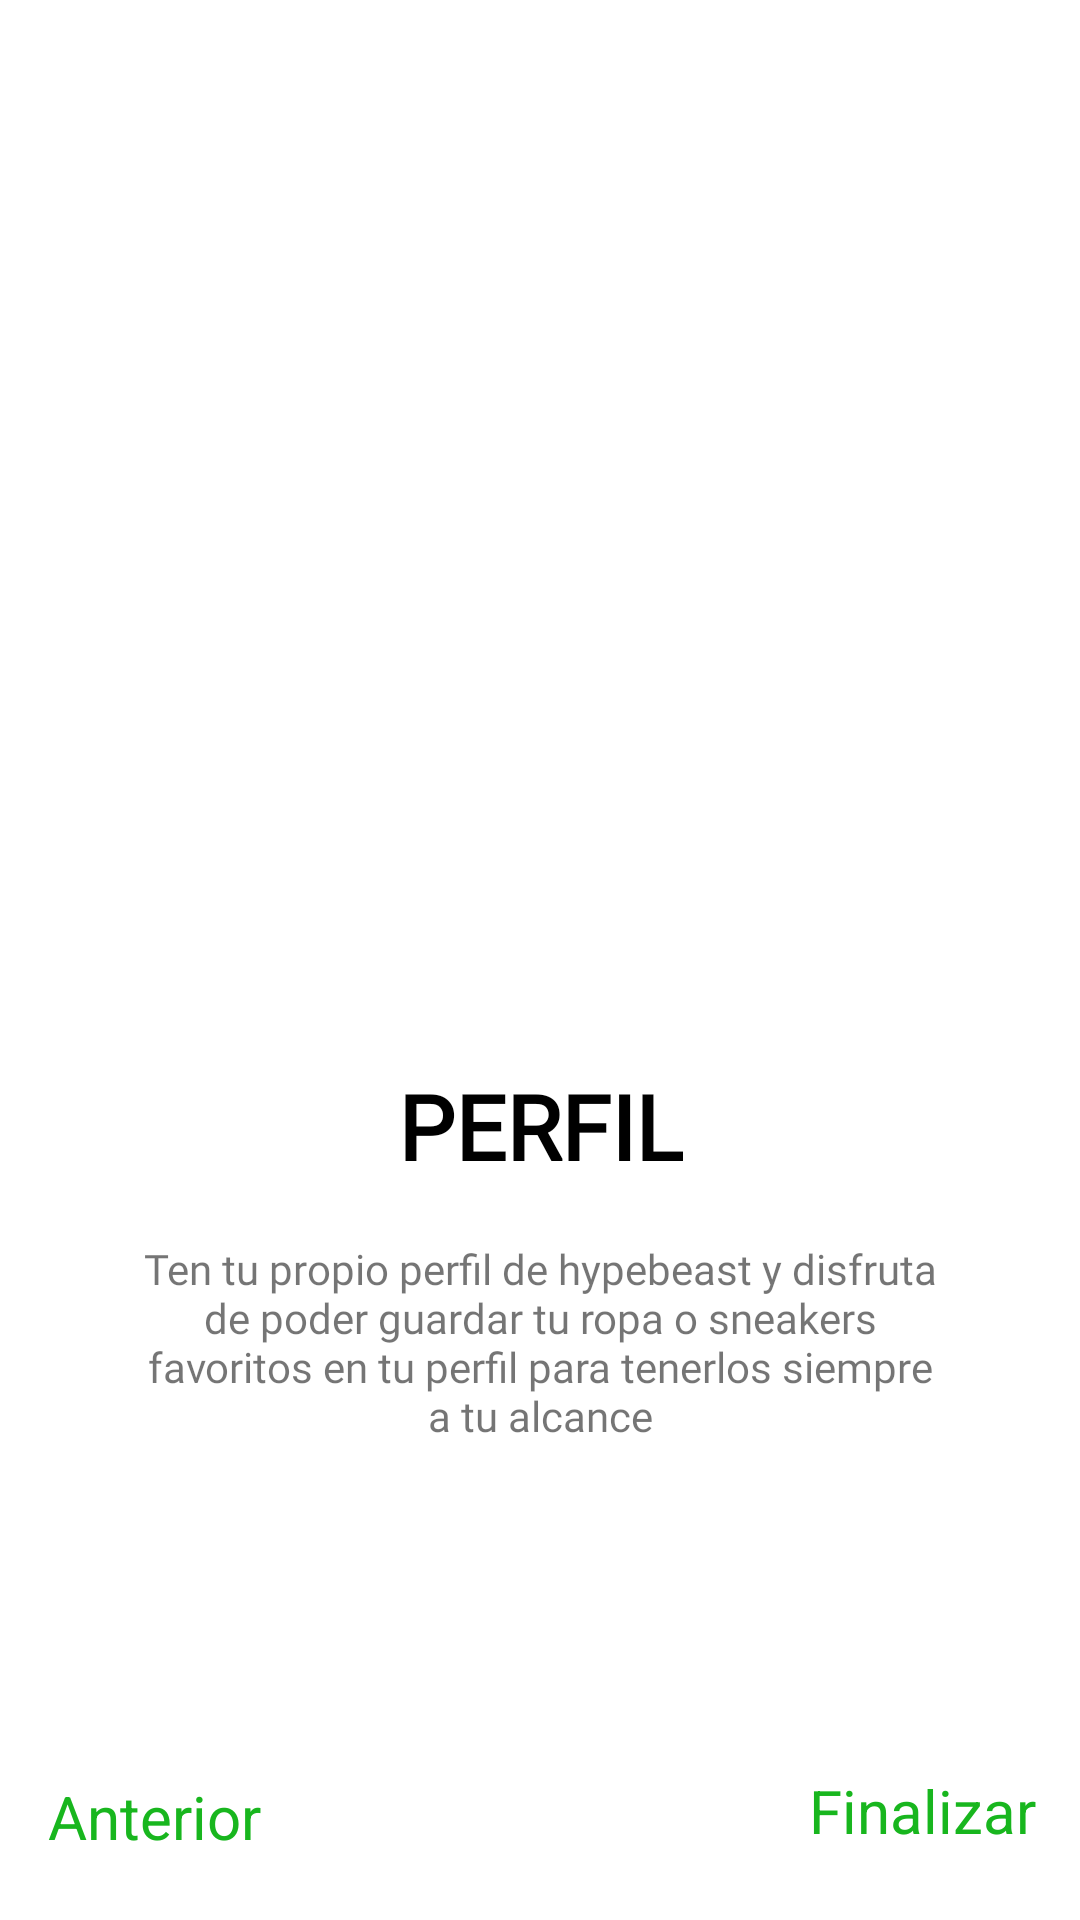

The Android layout XML behind this screen, and the referenced resources:
<!-- AndroidManifest.xml: application theme Theme.HypeBeast -->
<!-- res/layout/fragment_third_screen.xml -->
<?xml version="1.0" encoding="utf-8"?>
<androidx.constraintlayout.widget.ConstraintLayout xmlns:android="http://schemas.android.com/apk/res/android"
    xmlns:app="http://schemas.android.com/apk/res-auto"
    xmlns:tools="http://schemas.android.com/tools"
    android:layout_width="match_parent"
    android:layout_height="match_parent"
    tools:context=".ui.onBoarding.screens.FirstScreen">

    <ImageView
        android:id="@+id/iv_main"
        android:layout_width="259dp"
        android:layout_height="242dp"
        android:layout_marginTop="96dp"
        android:src="@drawable/icon_onboard_profile"
        app:layout_constraintEnd_toEndOf="parent"
        app:layout_constraintStart_toStartOf="parent"
        app:layout_constraintTop_toTopOf="parent" />

    <TextView
        android:id="@+id/tv_title"
        android:layout_width="wrap_content"
        android:layout_height="wrap_content"
        android:layout_marginTop="17dp"
        android:fontFamily="@font/mulish_main"
        android:text="PERFIL"
        android:textColor="@color/black"
        android:textSize="30sp"
        android:textStyle="bold"
        app:layout_constraintEnd_toEndOf="parent"
        app:layout_constraintStart_toStartOf="parent"
        app:layout_constraintTop_toBottomOf="@+id/iv_main" />

    <TextView
        android:id="@+id/tv_description"
        android:layout_width="265dp"
        android:layout_height="105dp"
        android:layout_marginTop="12dp"
        android:fontFamily="@font/mulish_main"
        android:textAlignment="center"
        android:text="Ten tu propio perfil de hypebeast y disfruta de poder guardar tu ropa o sneakers favoritos en tu perfil para tenerlos siempre a tu alcance"
        app:layout_constraintBottom_toBottomOf="parent"
        app:layout_constraintEnd_toEndOf="parent"
        app:layout_constraintStart_toStartOf="parent"
        app:layout_constraintTop_toBottomOf="@+id/tv_title"
        app:layout_constraintVertical_bias="0.047" />

    <TextView
        android:id="@+id/tv_finish"
        android:layout_width="85dp"
        android:layout_height="26dp"
        android:layout_marginTop="97dp"
        android:layout_marginBottom="24dp"
        android:text="Finalizar"
        android:textColor="#18B61E"
        android:textSize="20sp"
        app:layout_constraintBottom_toBottomOf="parent"
        app:layout_constraintEnd_toEndOf="parent"
        app:layout_constraintHorizontal_bias="0.98"
        app:layout_constraintStart_toStartOf="parent"
        app:layout_constraintTop_toBottomOf="@+id/tv_description"
        app:layout_constraintVertical_bias="1.0" />

    <TextView
        android:id="@+id/tv_previous"
        android:layout_width="84dp"
        android:layout_height="28dp"
        android:layout_marginStart="16dp"
        android:layout_marginEnd="208dp"
        android:layout_marginBottom="20dp"
        android:text="Anterior"
        android:textColor="#18B61E"
        android:textSize="20sp"
        app:layout_constraintBottom_toBottomOf="parent"
        app:layout_constraintEnd_toStartOf="@+id/tv_next"
        app:layout_constraintHorizontal_bias="0.0"
        app:layout_constraintStart_toStartOf="parent" />
</androidx.constraintlayout.widget.ConstraintLayout>
<!-- resources referenced by this layout -->
<resources>
  <style name="Theme.HypeBeast" parent="Theme.MaterialComponents.DayNight.NoActionBar">
          
          <item name="colorPrimary">@color/purple_500</item>
          <item name="colorPrimaryVariant">@color/purple_700</item>
          <item name="colorOnPrimary">@color/white</item>
          
          <item name="colorSecondary">@color/teal_200</item>
          <item name="colorSecondaryVariant">@color/teal_700</item>
          <item name="colorOnSecondary">@color/black</item>
          
          <item name="android:statusBarColor" tools:targetApi="l">?attr/colorPrimaryVariant</item>
          
      </style>
  <!-- not gathered from this repository: default colours our renderer supplied (Android Studio template values) -->
  <color name="purple_500">#FF6200EE</color>
  <color name="purple_700">#FF3700B3</color>
  <color name="teal_200">#FF03DAC5</color>
  <color name="teal_700">#FF018786</color>
  <color name="black">#FF000000</color>
  <color name="white">#FFFFFFFF</color>
</resources>
